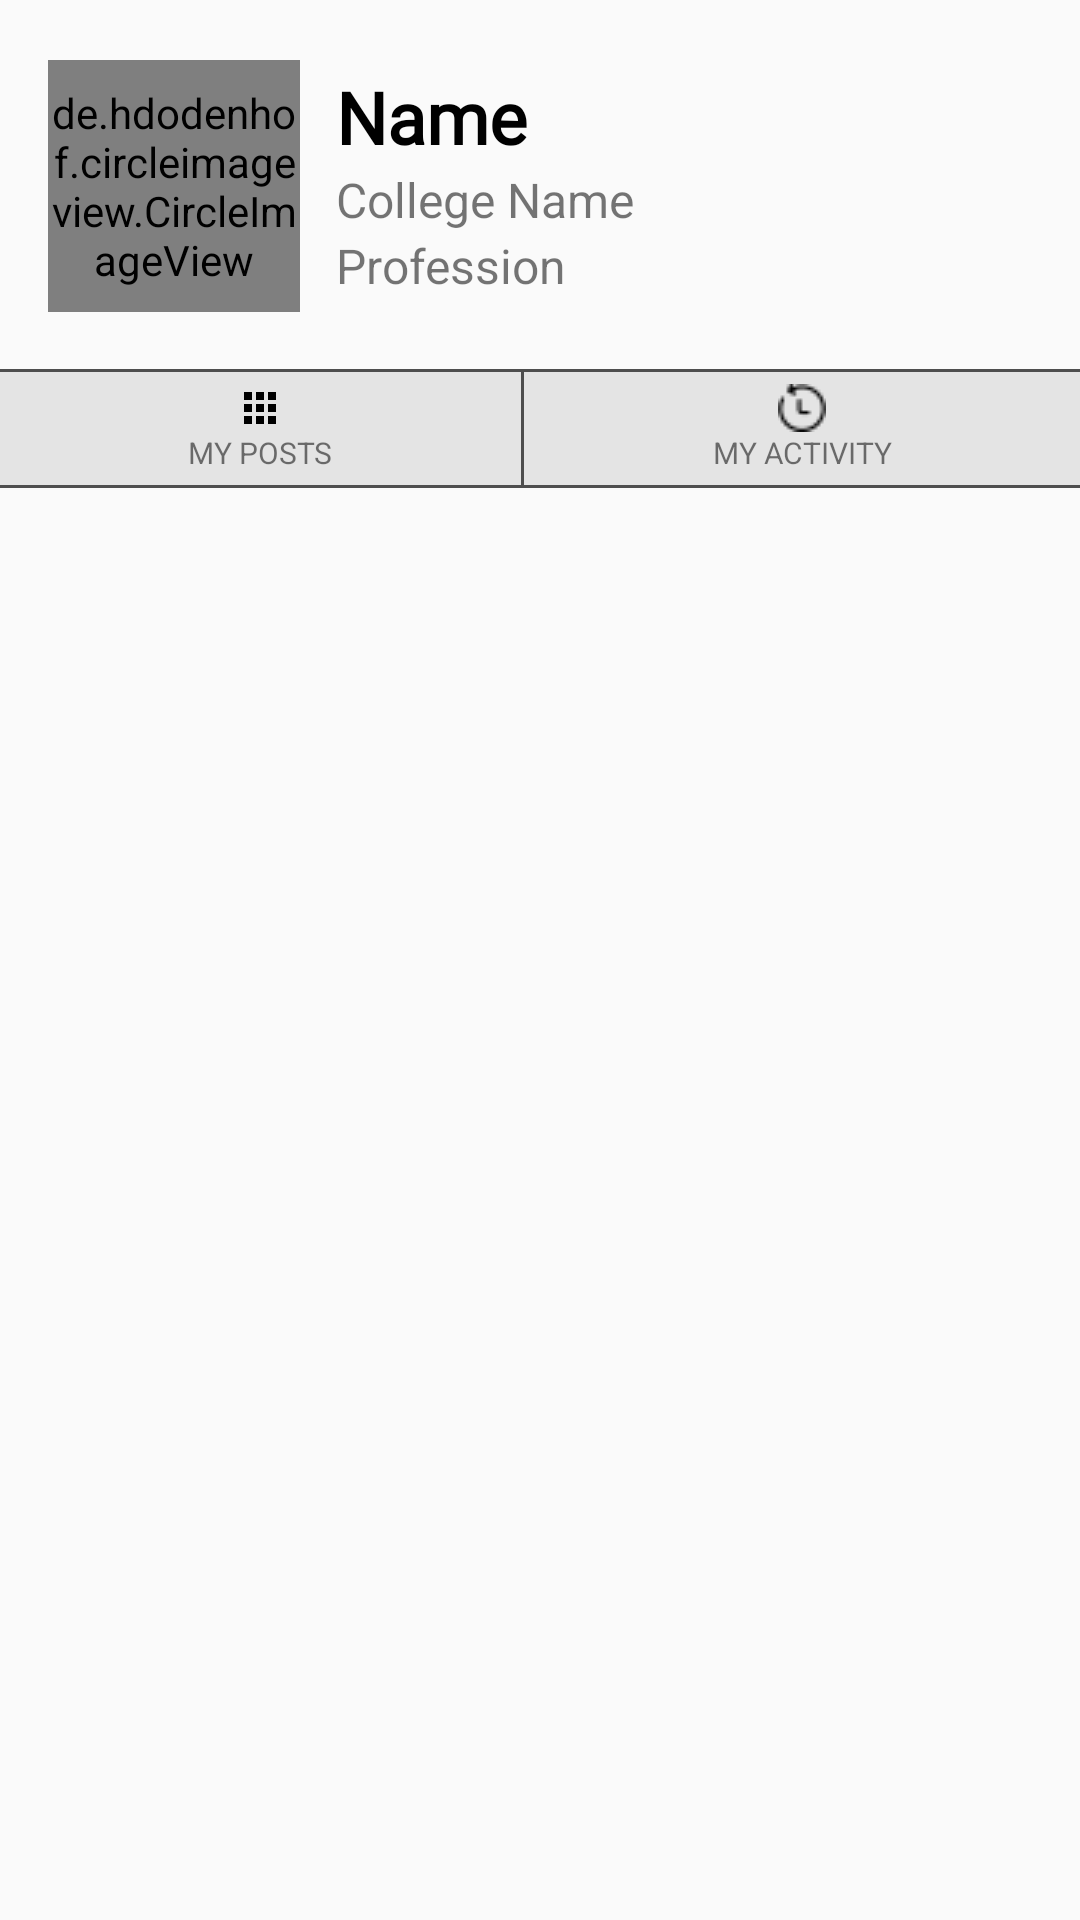

Layout XML and referenced resources for this Android screen:
<!-- AndroidManifest.xml: application theme AppTheme -->
<!-- res/layout/activity_profile_me.xml -->
<?xml version="1.0" encoding="utf-8"?>
<androidx.constraintlayout.widget.ConstraintLayout xmlns:android="http://schemas.android.com/apk/res/android"
    xmlns:app="http://schemas.android.com/apk/res-auto"
    xmlns:tools="http://schemas.android.com/tools"
    android:layout_width="match_parent"
    android:layout_height="match_parent"
    tools:context=".Profile">


    <androidx.constraintlayout.widget.ConstraintLayout
        android:id="@+id/profileInfo"
        android:layout_width="match_parent"
        android:layout_height="wrap_content"
        android:layout_marginVertical="20dp"
        android:layout_marginHorizontal="16dp"
        app:layout_constraintEnd_toEndOf="parent"
        app:layout_constraintStart_toStartOf="parent"
        app:layout_constraintTop_toTopOf="parent">

        <de.hdodenhof.circleimageview.CircleImageView
            android:id="@+id/ivProfileImage"
            android:layout_width="84dp"
            android:layout_height="84dp"
            android:src="@drawable/profile"
            app:civ_border_color="#d6d6d6"
            app:civ_border_width="0.75dp"
            app:layout_constraintStart_toStartOf="parent"
            app:layout_constraintTop_toTopOf="parent" />

        <TextView
            android:id="@+id/name"
            android:layout_width="wrap_content"
            android:layout_height="wrap_content"
            android:layout_marginStart="12dp"
            android:fontFamily="@font/open_sans"
            android:text="Name"
            android:layout_marginTop="2dp"
            android:textColor="#000"
            android:textSize="24sp"
            android:textStyle="bold"
            app:layout_constraintBottom_toTopOf="@+id/college"
            app:layout_constraintStart_toEndOf="@+id/ivProfileImage"
            app:layout_constraintTop_toTopOf="parent" />

        <TextView
            android:id="@+id/college"
            android:layout_width="0dp"
            android:layout_height="wrap_content"
            android:layout_marginStart="12dp"
            android:text="College Name"
            android:textSize="16sp"
            app:layout_constraintBottom_toTopOf="@+id/profession"
            app:layout_constraintEnd_toEndOf="parent"
            app:layout_constraintStart_toEndOf="@+id/ivProfileImage"
            app:layout_constraintTop_toBottomOf="@+id/name" />

        <TextView
            android:id="@+id/profession"
            android:layout_width="wrap_content"
            android:layout_height="wrap_content"
            android:text="Profession"
            android:textSize="16sp"
            android:layout_marginBottom="4dp"
            android:layout_marginStart="12dp"
            app:layout_constraintTop_toBottomOf="@id/college"
            app:layout_constraintBottom_toBottomOf="@+id/ivProfileImage"
            app:layout_constraintStart_toEndOf="@+id/ivProfileImage" />

    </androidx.constraintlayout.widget.ConstraintLayout>

    <View
        android:layout_width="fill_parent"
        android:layout_height="1dp"
        android:background="#4E4E4E"
        app:layout_constraintBottom_toTopOf="@+id/linearLayout2"
        app:layout_constraintEnd_toEndOf="parent"
        app:layout_constraintStart_toStartOf="parent" />

    <LinearLayout
        android:id="@+id/linearLayout2"
        android:layout_width="match_parent"
        android:layout_height="wrap_content"
        android:layout_marginTop="20dp"
        android:orientation="horizontal"
        android:background="#E4E4E4"
        app:layout_constraintEnd_toEndOf="parent"
        app:layout_constraintStart_toStartOf="parent"
        app:layout_constraintTop_toBottomOf="@+id/profileInfo">


        <TextView
            android:id="@+id/myPosts"
            android:layout_width="wrap_content"
            android:layout_height="wrap_content"
            android:textSize="10sp"
            android:layout_weight="1"
            android:padding="4dp"
            app:drawableTopCompat="@drawable/ic_post_24"
            android:text="MY POSTS"
            android:textAlignment="center"
            />

        <View
            android:layout_width="1dp"
            android:layout_height="fill_parent"
            android:background="#4E4E4E" />

        <TextView
            android:id="@+id/myActivity"
            android:layout_width="wrap_content"
            android:layout_height="wrap_content"
            android:textSize="10sp"
            android:layout_weight="1"
            android:padding="4dp"
            app:drawableTopCompat="@drawable/activity"
            android:text="MY ACTIVITY"
            style="border"
            android:textAlignment="center" />


    </LinearLayout>

    <View
        android:layout_width="fill_parent"
        android:layout_height="1dp"
        android:background="#4E4E4E"
        app:layout_constraintBottom_toTopOf="@+id/linearLayout2"
        app:layout_constraintEnd_toEndOf="parent"
        app:layout_constraintStart_toStartOf="parent" />

    <LinearLayout
        android:id="@+id/View"
        android:layout_width="match_parent"
        android:layout_height="wrap_content"
        android:orientation="horizontal"
        app:layout_constraintStart_toStartOf="parent"
        app:layout_constraintEnd_toEndOf="parent"
        app:layout_constraintTop_toBottomOf="@id/linearLayout2"
        android:weightSum="100">

        <View
            android:id="@+id/show1"
            android:layout_width="wrap_content"
            android:layout_height="1dp"
            android:background="#4E4E4E"
            android:layout_weight="52"/>

        <View
            android:id="@+id/show"
            android:layout_width="wrap_content"
            android:layout_height="1dp"
            android:background="#4E4E4E"
            android:layout_weight="48"/>
    </LinearLayout>



    <FrameLayout
        android:id="@+id/postPersonal"
        android:layout_width="match_parent"
        android:layout_height="0dp"
        app:layout_constraintBottom_toBottomOf="parent"
        app:layout_constraintTop_toBottomOf="@+id/View">


    </FrameLayout>


</androidx.constraintlayout.widget.ConstraintLayout>
<!-- resources referenced by this layout -->
<resources>
  <!-- drawable activity: png bitmap (drawable, 443 bytes) -->
  <!-- drawable ic_post_24 (drawable) -->
  <vector android:height="16dp" android:tint="#000000"
      android:viewportHeight="24" android:viewportWidth="24"
      android:width="16dp" xmlns:android="http://schemas.android.com/apk/res/android">
      <path android:fillColor="@android:color/white" android:pathData="M4,8h4L8,4L4,4v4zM10,20h4v-4h-4v4zM4,20h4v-4L4,16v4zM4,14h4v-4L4,10v4zM10,14h4v-4h-4v4zM16,4v4h4L20,4h-4zM10,8h4L14,4h-4v4zM16,14h4v-4h-4v4zM16,20h4v-4h-4v4z"/>
  </vector>
  <!-- drawable profile: jpg bitmap (drawable, 13398 bytes) -->
  <style name="AppTheme" parent="Theme.AppCompat.Light.DarkActionBar">
          
          <item name="colorPrimary">@color/colorForLogin</item>
          <item name="colorPrimaryDark">@color/colorForLogin</item>
          <item name="colorAccent">@color/colorForLogin</item>
      </style>
  <color name="colorForLogin">#0099ff</color>
</resources>
